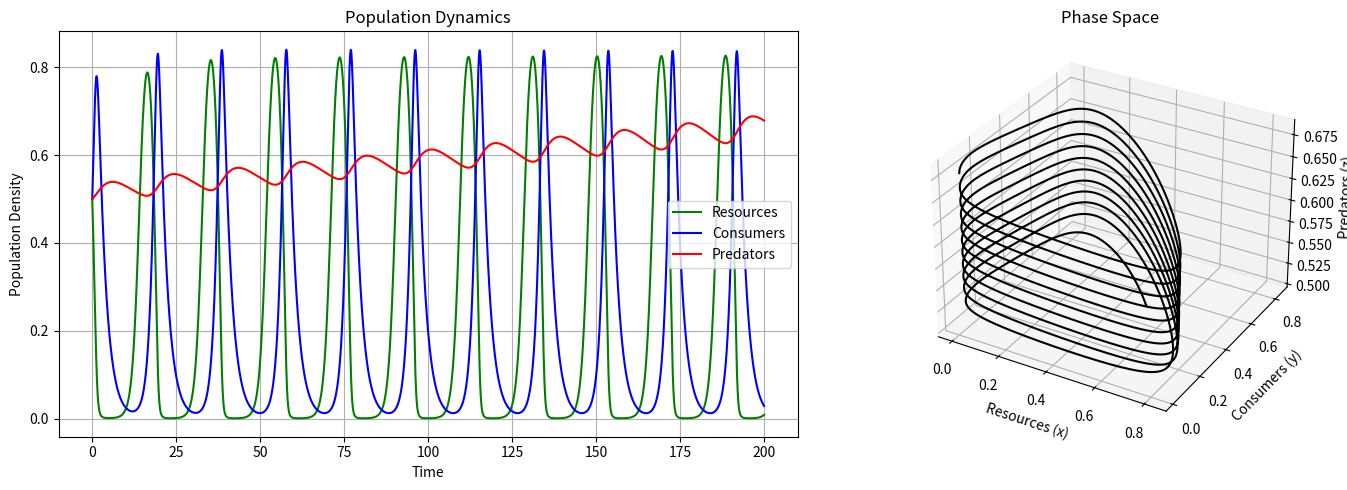

Write the Python code that produced this figure.
import numpy as np
import matplotlib.pyplot as plt


def food_chain_model(t, X, params):
    x, y, z = X
    alpha1, alpha2, beta1, beta2, d1, d2 = params

    dx = x * (1 - x) - (alpha1 * x * y) / (1 + beta1 * x)
    dy = (alpha1 * x * y) / (1 + beta1 * x) - (alpha2 * y * z) / (1 + beta2 * y) - d1 * y
    dz = (alpha2 * y * z) / (1 + beta2 * y) - d2 * z

    return np.array([dx, dy, dz])


def adams_bashforth_4(f, t, y0, params, h):
    n = len(t)
    y = np.zeros((n, len(y0)))
    y[0] = y0

    # RK4 for first 3 steps
    for i in range(3):
        k1 = f(t[i], y[i], params)
        k2 = f(t[i] + h / 2, y[i] + h * k1 / 2, params)
        k3 = f(t[i] + h / 2, y[i] + h * k2 / 2, params)
        k4 = f(t[i] + h, y[i] + h * k3, params)
        y[i + 1] = y[i] + h * (k1 + 2 * k2 + 2 * k3 + k4) / 6

    # AB4 method
    for i in range(3, n - 1):
        f_n = f(t[i], y[i], params)
        f_n1 = f(t[i - 1], y[i - 1], params)
        f_n2 = f(t[i - 2], y[i - 2], params)
        f_n3 = f(t[i - 3], y[i - 3], params)

        y[i + 1] = y[i] + h / 24 * (55 * f_n - 59 * f_n1 + 37 * f_n2 - 9 * f_n3)

    return y


alpha1, alpha2 = 5.0, 0.1
beta1, beta2 = 3.0, 2.0
d1, d2 = 0.4, 0.01
params = (alpha1, alpha2, beta1, beta2, d1, d2)

# time points
t0, tf = 0, 200
h = 0.01
t = np.arange(t0, tf, h)

# initial conditions
x0, y0, z0 = 0.5, 0.5, 0.5
initial_conditions = np.array([x0, y0, z0])

# solve using AB4
solution = adams_bashforth_4(food_chain_model, t, initial_conditions, params, h)


fig = plt.figure(figsize=(15, 5))

ax1 = fig.add_subplot(121)
ax1.plot(t, solution[:, 0], 'g-', label='Resources')
ax1.plot(t, solution[:, 1], 'b-', label='Consumers')
ax1.plot(t, solution[:, 2], 'r-', label='Predators')
ax1.set_xlabel('Time')
ax1.set_ylabel('Population Density')
ax1.set_title('Population Dynamics')
ax1.legend()
ax1.grid(True)

# 3D phase space
ax2 = fig.add_subplot(122, projection='3d')
ax2.plot3D(solution[:, 0], solution[:, 1], solution[:, 2], 'k-')
ax2.set_xlabel('Resources (x)')
ax2.set_ylabel('Consumers (y)')
ax2.set_zlabel('Predators (z)')
ax2.set_title('Phase Space')

plt.tight_layout()
plt.show()
